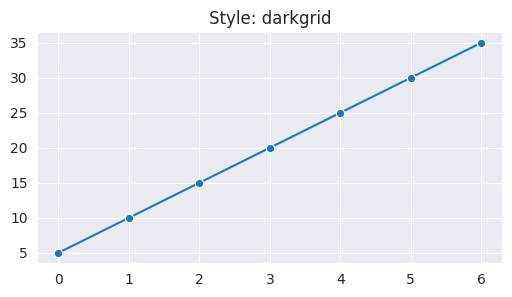
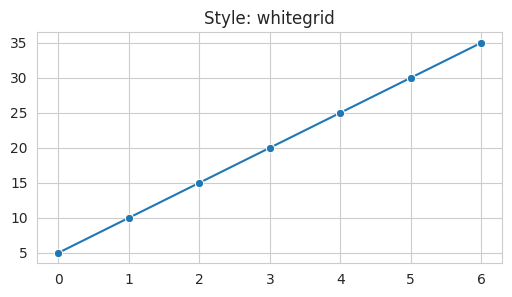
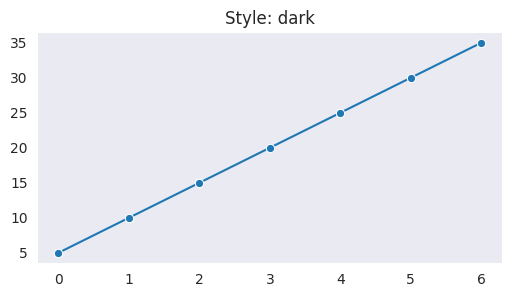
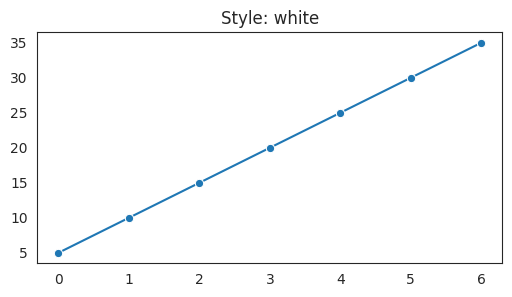
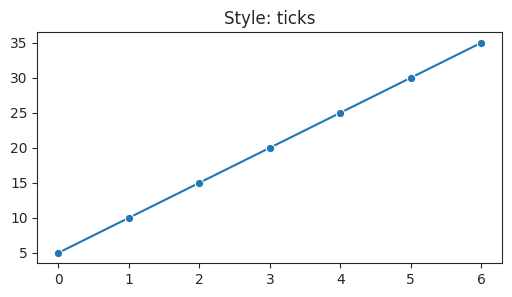
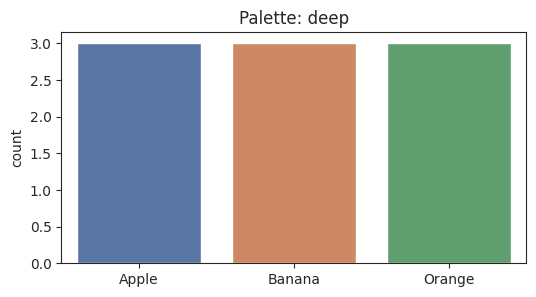
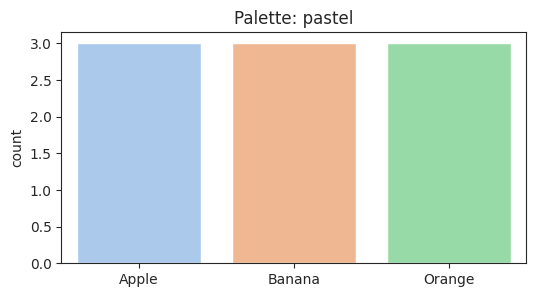
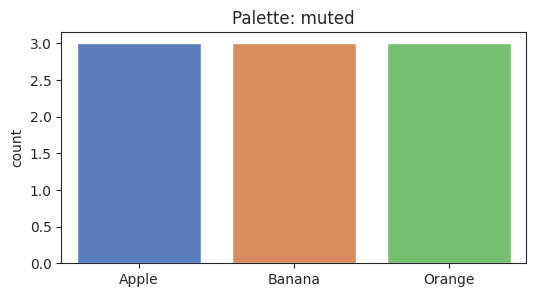
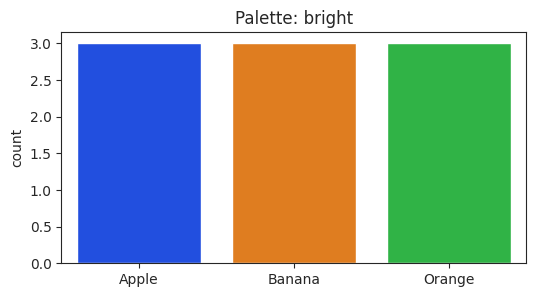
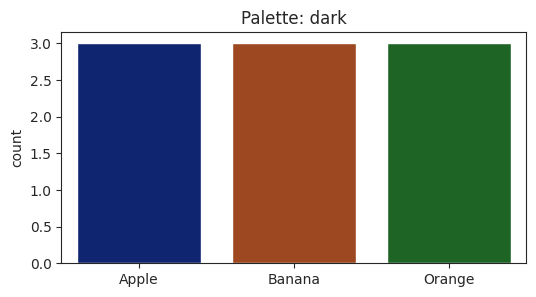
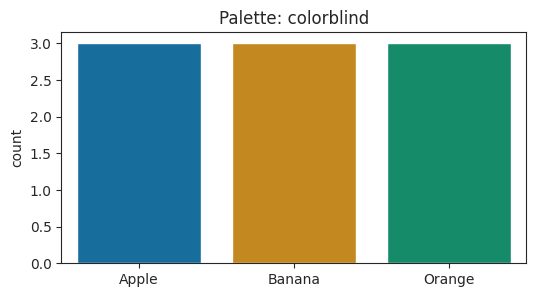
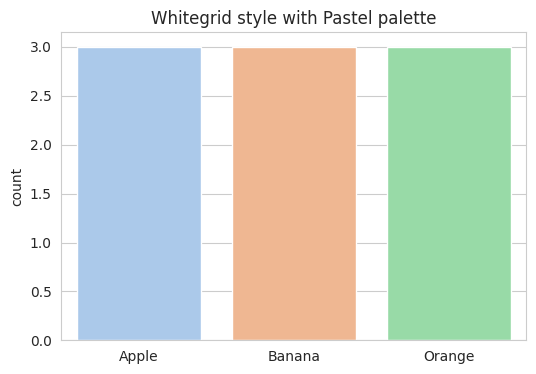

Write the Python code that produced these figures, in order.
import seaborn as sns
import matplotlib.pyplot as plt

# Sample data
data = [5, 10, 15, 20, 25, 30, 35]

styles = ['darkgrid', 'whitegrid', 'dark', 'white', 'ticks']

for style in styles:
    sns.set_style(style)  # Set the style
    plt.figure(figsize=(6,3))
    sns.lineplot(x=range(len(data)), y=data, marker='o')
    plt.title(f'Style: {style}')
    plt.show()

# Sample categorical data
fruits = ['Apple', 'Banana', 'Apple', 'Orange', 'Banana', 'Apple', 'Orange', 'Orange', 'Banana']

# Different palettes to try
palettes = ['deep', 'pastel', 'muted', 'bright', 'dark', 'colorblind']

for pal in palettes:
    plt.figure(figsize=(6,3))
    sns.countplot(x=fruits, palette=pal)
    plt.title(f'Palette: {pal}')
    plt.show()

sns.set_style('whitegrid')
plt.figure(figsize=(6,4))
sns.countplot(x=fruits, palette='pastel')
plt.title('Whitegrid style with Pastel palette')
plt.show()